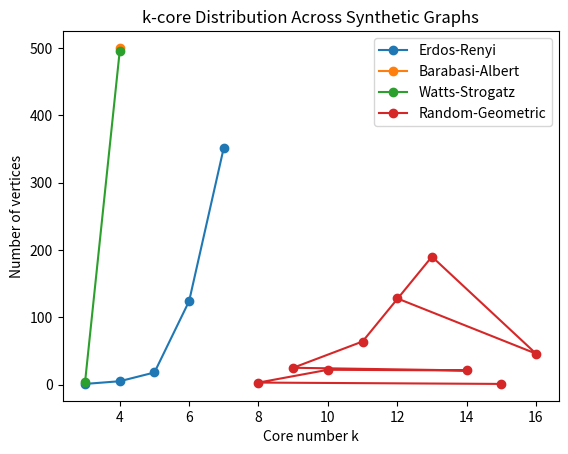
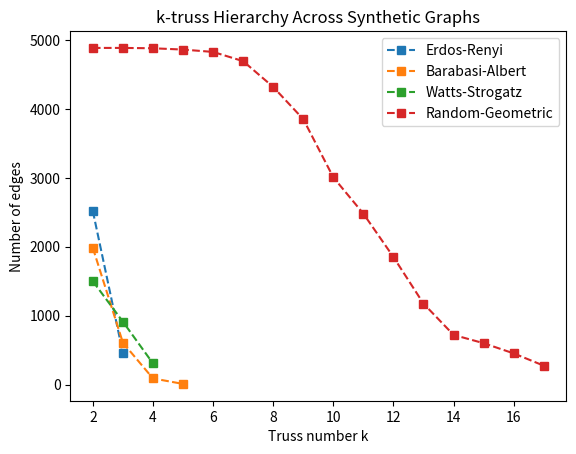

The script that saved these images, in order:
# Multi-dataset synthetic experiments with colored visualizations
import networkx as nx
import matplotlib.pyplot as plt
from collections import Counter

# Generate multiple synthetic graphs
datasets = {
    "Erdos-Renyi": nx.erdos_renyi_graph(500, 0.02),
    "Barabasi-Albert": nx.barabasi_albert_graph(500, 4),
    "Watts-Strogatz": nx.watts_strogatz_graph(500, 6, 0.3),
    "Random-Geometric": nx.random_geometric_graph(500, 0.12)
}

colors = ["tab:blue", "tab:orange", "tab:green", "tab:red"]

# ---- k-core comparison ----
plt.figure()
for (name, G), c in zip(datasets.items(), colors):
    core_numbers = nx.core_number(G)
    dist = Counter(core_numbers.values())
    plt.plot(list(dist.keys()), list(dist.values()), marker='o', label=name, color=c)

plt.xlabel("Core number k")
plt.ylabel("Number of vertices")
plt.title("k-core Distribution Across Synthetic Graphs")
plt.legend()
plt.show()

# ---- k-truss comparison ----
plt.figure()
for (name, G), c in zip(datasets.items(), colors):
    truss_edges = {}
    k = 2
    while True:
        H = nx.k_truss(G, k)
        if H.number_of_edges() == 0:
            break
        truss_edges[k] = H.number_of_edges()
        k += 1
    plt.plot(list(truss_edges.keys()), list(truss_edges.values()), 
             marker='s', linestyle='--', label=name, color=c)

plt.xlabel("Truss number k")
plt.ylabel("Number of edges")
plt.title("k-truss Hierarchy Across Synthetic Graphs")
plt.legend()
plt.show()

# Summary statistics
summary = {}
for name, G in datasets.items():
    summary[name] = {
        "nodes": G.number_of_nodes(),
        "edges": G.number_of_edges(),
        "max_core": max(nx.core_number(G).values()),
        "max_truss": max([k for k in range(2,10) if nx.k_truss(G, k).number_of_edges()>0])
    }

summary
